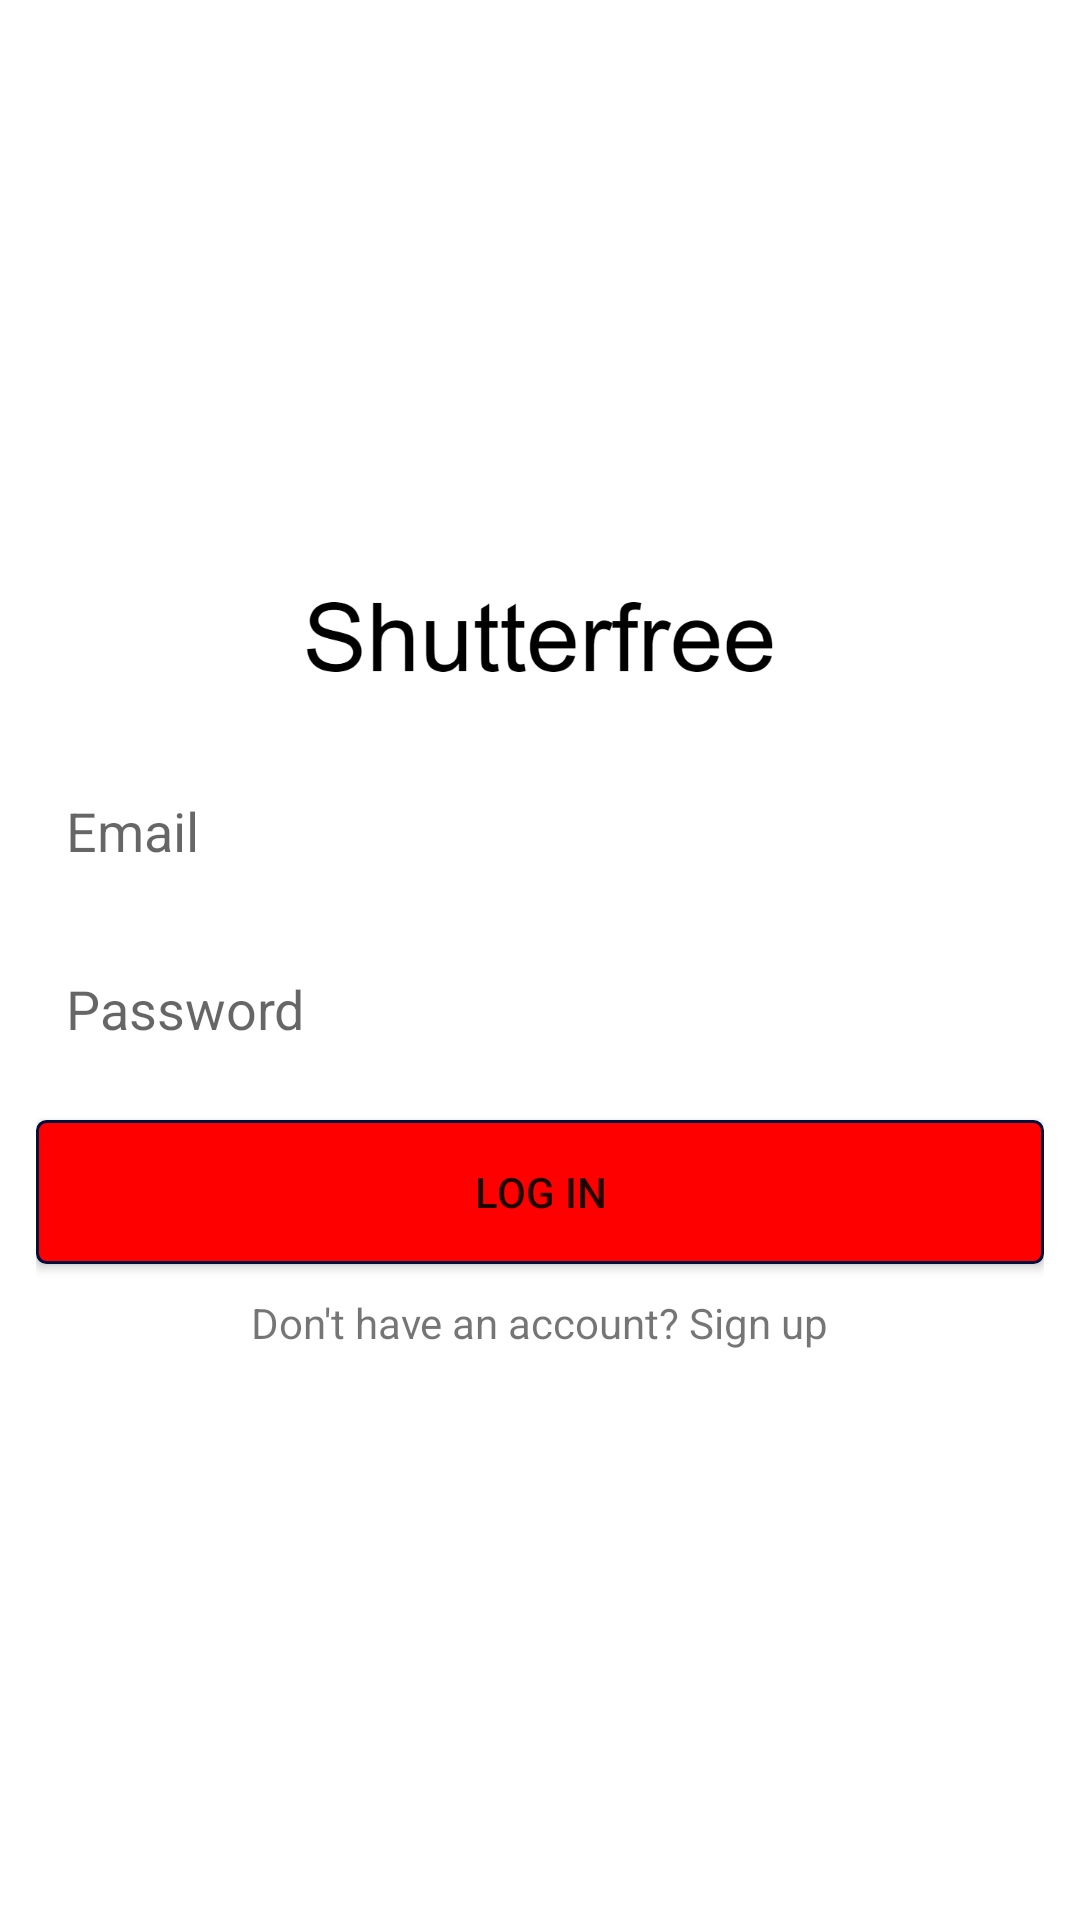

Write the Android layout XML for this screen, with the resource values it uses.
<!-- AndroidManifest.xml: application theme Theme.Realshit -->
<!-- res/layout/activity_login.xml -->
<?xml version="1.0" encoding="utf-8"?>
<LinearLayout xmlns:android="http://schemas.android.com/apk/res/android"
    xmlns:app="http://schemas.android.com/apk/res-auto"
    xmlns:tools="http://schemas.android.com/tools"
    android:orientation="vertical"
    android:gravity="center"
    android:padding="12dp"
    android:layout_width="match_parent"
    android:layout_height="match_parent"
    tools:context=".LoginActivity">

    <ImageView
        android:layout_width="wrap_content"
        android:layout_height="50dp"
        android:src="@drawable/icon"/>

    <EditText
        android:layout_width="match_parent"
        android:layout_height="wrap_content"
        android:background="@drawable/edit_text_background"
        android:layout_marginTop="15dp"
        android:hint="Email"
        android:padding="10dp"
        android:id="@+id/txt_email"/>

    <EditText
        android:layout_width="match_parent"
        android:layout_height="wrap_content"
        android:background="@drawable/edit_text_background"
        android:layout_marginTop="15dp"
        android:hint="Password"
        android:inputType="textPassword"
        android:padding="10dp"
        android:id="@+id/txt_password"/>

    <Button
        android:layout_width="match_parent"
        android:layout_height="wrap_content"
        android:background="@drawable/button_backgroundred"
        android:padding="10dp"
        android:layout_marginTop="15dp"
        android:text="Log In"
        android:id="@+id/btn_LogIn"/>

    <TextView
        android:layout_width="wrap_content"
        android:layout_height="wrap_content"
        android:text="Don't have an account? Sign up"
        android:id="@+id/txt_signup"
        android:layout_marginTop="10dp"/>





</LinearLayout>
<!-- resources referenced by this layout -->
<resources>
  <!-- drawable button_backgroundred (drawable-v24) -->
  <?xml version="1.0" encoding="utf-8"?>
  <shape xmlns:android="http://schemas.android.com/apk/res/android"
      android:shape="rectangle">
  
      <corners android:radius="3dp"/>
      <solid android:color="@color/colorRed"/>
      <stroke android:width="1dp"
          android:color="@color/colorPrimaryDark"/>
  
  
  </shape>
  <!-- drawable icon: png bitmap (drawable-v24, 11197 bytes) -->
  <style name="Theme.Realshit" parent="Theme.MaterialComponents.DayNight.DarkActionBar">
          
          <item name="colorPrimary">@color/purple_500</item>
          <item name="colorPrimaryVariant">@color/purple_700</item>
          <item name="colorOnPrimary">@color/white</item>
          
          <item name="colorSecondary">@color/teal_200</item>
          <item name="colorSecondaryVariant">@color/teal_700</item>
          <item name="colorOnSecondary">@color/black</item>
          
          <item name="android:statusBarColor" tools:targetApi="l">?attr/colorPrimaryVariant</item>
          
      </style>
  <color name="colorRed">#FF0000</color>
  <color name="colorPrimaryDark">#000d3d</color>
  <color name="purple_500">#FF6200EE</color>
  <color name="purple_700">#FF3700B3</color>
  <color name="white">#FFFFFFFF</color>
  <color name="teal_200">#FF03DAC5</color>
  <color name="teal_700">#FF018786</color>
  <color name="black">#FF000000</color>
</resources>
